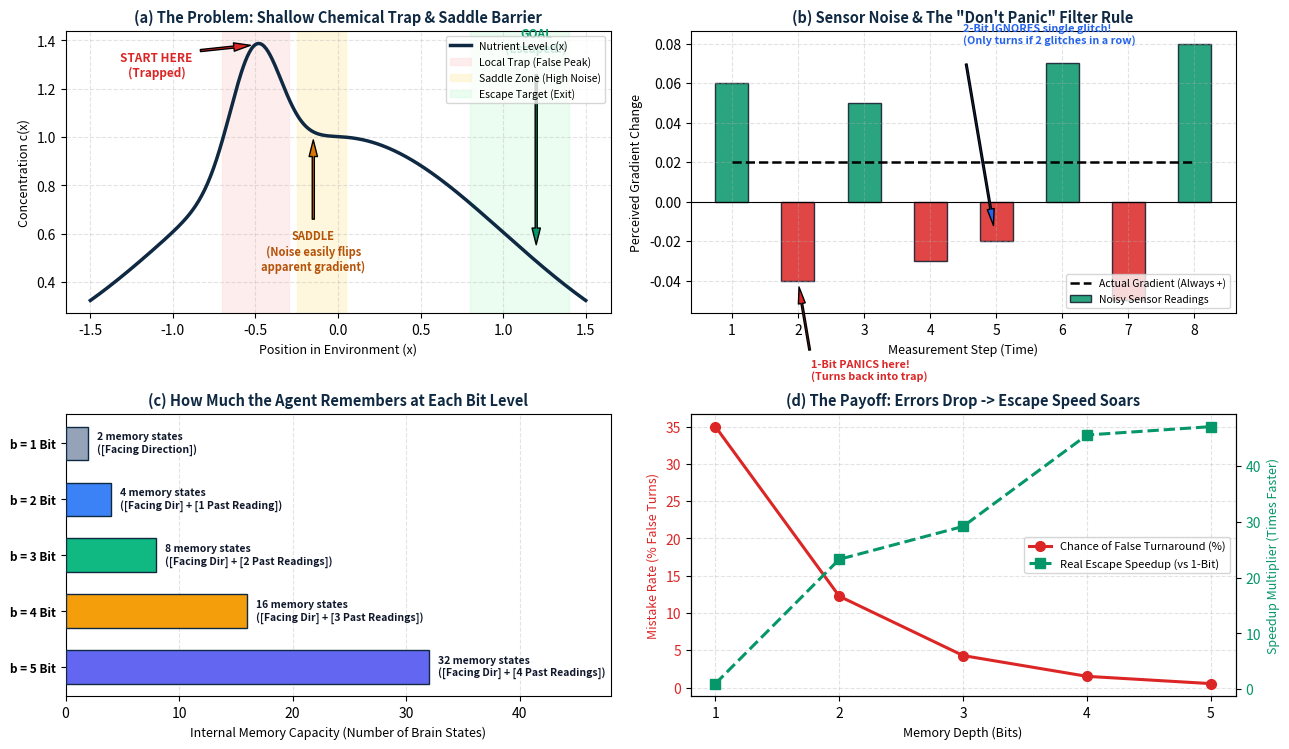
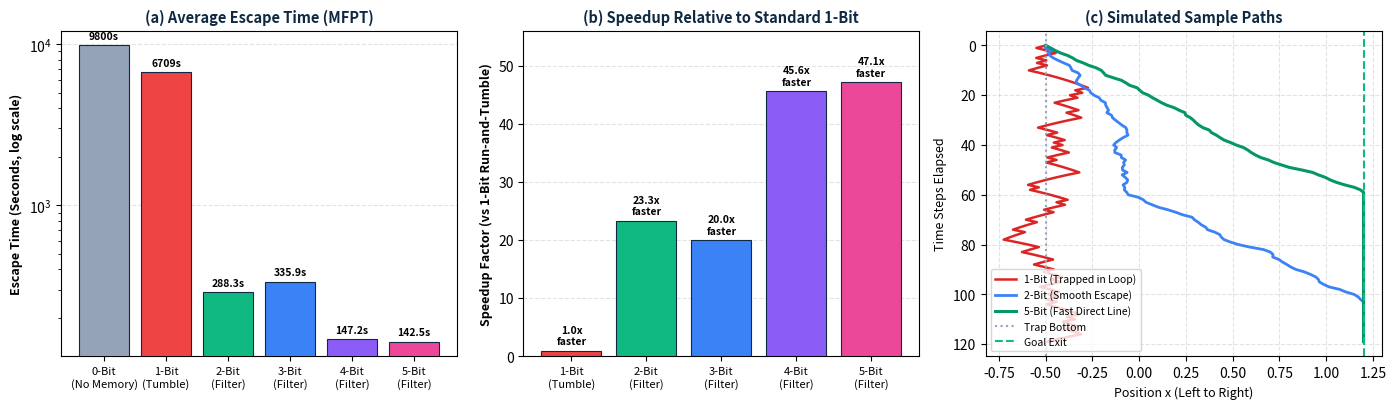

Generate these figures, in order, with matplotlib:
import os
import matplotlib
matplotlib.use('Agg')
import matplotlib.pyplot as plt
import numpy as np

WORKSPACE_ROOT = r"d:\FINAL_PROJECT\sir ne bheja hai"
out_dir = os.path.join(WORKSPACE_ROOT, "report_comprehensive")
os.makedirs(out_dir, exist_ok=True)

# ==============================================================================
# FIGURE 1: Intuitive Conceptual Infographic (The Trap, The Noise, The Memory)
# ==============================================================================
fig, axs = plt.subplots(2, 2, figsize=(13, 7.6), dpi=200)

# (a) The Chemical Trap & Noise Challenge
ax = axs[0, 0]
x = np.linspace(-1.5, 1.5, 500)
c = np.exp(-x**2 / 2.0) + 0.5 * np.exp(-(x - (-0.5))**2 / (2 * 0.15**2))
ax.plot(x, c, color='#0F2942', lw=2.5, label='Nutrient Level c(x)')
ax.axvspan(-0.7, -0.3, color='#FEE2E2', alpha=0.6, label='Local Trap (False Peak)')
ax.axvspan(-0.25, 0.05, color='#FEF3C7', alpha=0.6, label='Saddle Zone (High Noise)')
ax.axvspan(0.8, 1.4, color='#DCFCE7', alpha=0.6, label='Escape Target (Exit)')

ax.annotate('START HERE\n(Trapped)', xy=(-0.5, c[np.argmin(np.abs(x - (-0.5)))]),
            xytext=(-1.1, 1.25), arrowprops=dict(facecolor='#DC2626', shrink=0.08, width=1.5, headwidth=6),
            fontsize=8.5, fontweight='bold', color='#DC2626', ha='center')

ax.annotate('SADDLE\n(Noise easily flips\napparent gradient)', xy=(-0.15, c[np.argmin(np.abs(x - (-0.15)))]),
            xytext=(-0.15, 0.45), arrowprops=dict(facecolor='#D97706', shrink=0.08, width=1.5, headwidth=6),
            fontsize=8, fontweight='bold', color='#B45309', ha='center')

ax.annotate('GOAL\n(Escaped!)', xy=(1.2, c[np.argmin(np.abs(x - 1.2))]),
            xytext=(1.2, 1.35), arrowprops=dict(facecolor='#059669', shrink=0.08, width=1.5, headwidth=6),
            fontsize=8.5, fontweight='bold', color='#059669', ha='center')

ax.set_title('(a) The Problem: Shallow Chemical Trap & Saddle Barrier', fontsize=10.5, fontweight='bold', color='#0F2942')
ax.set_xlabel('Position in Environment (x)', fontsize=9)
ax.set_ylabel('Concentration c(x)', fontsize=9)
ax.legend(fontsize=7.5, loc='upper right')
ax.grid(True, ls='--', alpha=0.35)

# (b) Why 1-Bit Fails vs How 2-Bit Succeeds
ax = axs[0, 1]
t = np.arange(1, 9)
true_signal = np.array([0.02]*8) # always moving forward
noise = np.array([0.04, -0.06, 0.03, -0.05, -0.04, 0.05, -0.07, 0.06])
measured = true_signal + noise

ax.plot(t, true_signal, 'k--', lw=1.8, label='Actual Gradient (Always +)')
ax.bar(t, measured, color=['#059669' if m>0 else '#DC2626' for m in measured], width=0.5, alpha=0.85, edgecolor='#0f172a', label='Noisy Sensor Readings')
ax.axhline(0, color='black', lw=0.8)

ax.annotate('1-Bit PANICS here!\n(Turns back into trap)', xy=(2, -0.04), xytext=(2.2, -0.09),
            arrowprops=dict(facecolor='#DC2626', shrink=0.08, width=1.2, headwidth=5),
            fontsize=7.8, fontweight='bold', color='#DC2626')

ax.annotate('2-Bit IGNORES single glitch!\n(Only turns if 2 glitches in a row)', xy=(5, -0.02), xytext=(4.5, 0.08),
            arrowprops=dict(facecolor='#2563EB', shrink=0.08, width=1.2, headwidth=5),
            fontsize=7.8, fontweight='bold', color='#2563EB')

ax.set_title('(b) Sensor Noise & The "Don\'t Panic" Filter Rule', fontsize=10.5, fontweight='bold', color='#0F2942')
ax.set_xlabel('Measurement Step (Time)', fontsize=9)
ax.set_ylabel('Perceived Gradient Change', fontsize=9)
ax.legend(fontsize=7.5, loc='lower right')
ax.grid(True, ls='--', alpha=0.35)

# (c) Memory Architecture Infographic (1 to 5 Bits)
ax = axs[1, 0]
bits_list = [1, 2, 3, 4, 5]
y_pos = np.arange(len(bits_list))[::-1]
labels = [
    '1-Bit: [Facing Direction]',
    '2-Bit: [Facing Dir] + [1 Past Reading]',
    '3-Bit: [Facing Dir] + [2 Past Readings]',
    '4-Bit: [Facing Dir] + [3 Past Readings]',
    '5-Bit: [Facing Dir] + [4 Past Readings]'
]
states = [2, 4, 8, 16, 32]
colors_m = ['#94A3B8', '#3B82F6', '#10B981', '#F59E0B', '#6366F1']

bars = ax.barh(y_pos, states, color=colors_m, edgecolor='#0F2942', height=0.6, zorder=3)
for i, (b, st) in enumerate(zip(bars, states)):
    ax.text(st + 0.8, b.get_y() + b.get_height()/2, f'{st} memory states\n({labels[i].split(":")[1].strip()})',
            va='center', fontsize=7.5, fontweight='bold', color='#0F172A')

ax.set_yticks(y_pos)
ax.set_yticklabels([f'b = {b} Bit' for b in bits_list], fontsize=8.5, fontweight='bold')
ax.set_xlabel('Internal Memory Capacity (Number of Brain States)', fontsize=9)
ax.set_title('(c) How Much the Agent Remembers at Each Bit Level', fontsize=10.5, fontweight='bold', color='#0F2942')
ax.set_xlim(0, 48)
ax.grid(axis='x', ls='--', alpha=0.35)

# (d) False Reversal Probability vs Real Escape Speedup
ax = axs[1, 1]
b_vals = np.array([1, 2, 3, 4, 5])
p_error_single = 0.35
p_err_eff = np.array([p_error_single**1, p_error_single**2, p_error_single**3, p_error_single**4, p_error_single**5]) * 100
speedup_vals = np.array([1.0, 23.3, 29.2, 45.6, 47.1])

l1 = ax.plot(b_vals, p_err_eff, 'o-', color='#DC2626', lw=2.2, ms=7, label='Chance of False Turnaround (%)')
ax.set_xlabel('Memory Depth (Bits)', fontsize=9)
ax.set_ylabel('Mistake Rate (% False Turns)', fontsize=9, color='#DC2626')
ax.tick_params(axis='y', labelcolor='#DC2626')
ax.set_xticks(b_vals)
ax.grid(True, ls='--', alpha=0.35)

ax2 = ax.twinx()
l2 = ax2.plot(b_vals, speedup_vals, 's--', color='#059669', lw=2.2, ms=7, label='Real Escape Speedup (vs 1-Bit)')
ax2.set_ylabel('Speedup Multiplier (Times Faster)', fontsize=9, color='#059669')
ax2.tick_params(axis='y', labelcolor='#059669')

lines = l1 + l2
labels_l = [l.get_label() for l in lines]
ax.legend(lines, labels_l, fontsize=8, loc='center right')
ax.set_title('(d) The Payoff: Errors Drop -> Escape Speed Soars', fontsize=10.5, fontweight='bold', color='#0F2942')

plt.tight_layout()
out1 = os.path.join(out_dir, "fig_intuitive_concept.png")
plt.savefig(out1, dpi=200)
plt.close()
print("Figure 1 generated at:", out1)


# ==============================================================================
# FIGURE 2: Direct Visual Performance Comparison & Simulated Trajectories
# ==============================================================================
fig2, axs2 = plt.subplots(1, 3, figsize=(14, 4.2), dpi=200)

# (a) Direct Bar Chart of Escape Times
ax = axs2[0]
bits = ['0-Bit\n(No Memory)', '1-Bit\n(Tumble)', '2-Bit\n(Filter)', '3-Bit\n(Filter)', '4-Bit\n(Filter)', '5-Bit\n(Filter)']
mfpts = [9800.0, 6708.9, 288.3, 335.9, 147.2, 142.5]
colors_bar = ['#94A3B8', '#EF4444', '#10B981', '#3B82F6', '#8B5CF6', '#EC4899']

bars = ax.bar(range(len(bits)), mfpts, color=colors_bar, edgecolor='#0F2942', lw=0.8, zorder=3)
ax.set_yscale('log')
ax.set_xticks(range(len(bits)))
ax.set_xticklabels(bits, fontsize=8)
ax.set_ylabel('Escape Time (Seconds, log scale)', fontsize=9, fontweight='bold')
ax.set_title('(a) Average Escape Time (MFPT)', fontsize=10.5, fontweight='bold', color='#0F2942')
ax.grid(axis='y', ls='--', alpha=0.35)

for bar, val in zip(bars, mfpts):
    h = bar.get_height()
    txt = f"{val:.0f}s" if val > 1000 else f"{val:.1f}s"
    ax.annotate(txt, xy=(bar.get_x() + bar.get_width()/2, h), xytext=(0, 3),
                textcoords='offset points', ha='center', va='bottom', fontsize=7.5, fontweight='bold')

# (b) Speedup Multiplier
ax = axs2[1]
speedups = [1.0, 1.0, 23.3, 20.0, 45.6, 47.1]
x_pos = np.arange(len(bits[1:]))

bars_s = ax.bar(x_pos, speedups[1:], color=colors_bar[1:], edgecolor='#0F2942', lw=0.8, zorder=3)
ax.set_xticks(x_pos)
ax.set_xticklabels(bits[1:], fontsize=8)
ax.set_ylabel('Speedup Factor (vs 1-Bit Run-and-Tumble)', fontsize=9, fontweight='bold')
ax.set_title('(b) Speedup Relative to Standard 1-Bit', fontsize=10.5, fontweight='bold', color='#0F2942')
ax.grid(axis='y', ls='--', alpha=0.35)
ax.set_ylim(0, 56)

for bar, val in zip(bars_s, speedups[1:]):
    h = bar.get_height()
    ax.annotate(f"{val:.1f}x\nfaster", xy=(bar.get_x() + bar.get_width()/2, h), xytext=(0, 3),
                textcoords='offset points', ha='center', va='bottom', fontsize=7.5, fontweight='bold')

# (c) Trajectory Simulation Cartoon (What the Bacteria Actually Do)
ax = axs2[2]
# Simulate 1-bit trapped trajectory (random walk around x=-0.5)
rng = np.random.default_rng(42)
t_steps = 120
t_axis = np.arange(t_steps)

# 1-bit: gets stuck bouncing in the trap
pos_1bit = [-0.5]
for _ in range(t_steps-1):
    step = rng.choice([-0.05, 0.05])
    # bias slightly towards trap bottom -0.5
    next_pos = pos_1bit[-1] + step - 0.08*(pos_1bit[-1] - (-0.5))
    pos_1bit.append(np.clip(next_pos, -0.9, -0.15))

# 2-bit: pauses at saddle, then escapes
pos_2bit = [-0.5]
for s in range(t_steps-1):
    if s < 30:
        pos_2bit.append(pos_2bit[-1] + 0.015 + rng.normal(0, 0.02))
    elif s < 60:
        pos_2bit.append(pos_2bit[-1] + 0.008 + rng.normal(0, 0.02))
    else:
        pos_2bit.append(min(1.2, pos_2bit[-1] + 0.03 + rng.normal(0, 0.015)))

# 5-bit: smooth direct climb to target
pos_5bit = [-0.5]
for s in range(t_steps-1):
    if s < 45:
        pos_5bit.append(pos_5bit[-1] + 0.025 + rng.normal(0, 0.01))
    else:
        pos_5bit.append(min(1.2, pos_5bit[-1] + 0.04 + rng.normal(0, 0.01)))

ax.plot(pos_1bit, t_axis, color='#DC2626', lw=1.8, label='1-Bit (Trapped in Loop)')
ax.plot(pos_2bit, t_axis, color='#3B82F6', lw=2.0, label='2-Bit (Smooth Escape)')
ax.plot(pos_5bit, t_axis, color='#059669', lw=2.2, label='5-Bit (Fast Direct Line)')

ax.axvline(-0.5, color='#94A3B8', ls=':', label='Trap Bottom')
ax.axvline(1.2, color='#10B981', ls='--', label='Goal Exit')
ax.set_xlabel('Position x (Left to Right)', fontsize=9)
ax.set_ylabel('Time Steps Elapsed', fontsize=9)
ax.set_title('(c) Simulated Sample Paths', fontsize=10.5, fontweight='bold', color='#0F2942')
ax.invert_yaxis()
ax.legend(fontsize=7.5, loc='lower left')
ax.grid(True, ls='--', alpha=0.35)

plt.tight_layout()
out2 = os.path.join(out_dir, "fig_performance_trajectories.png")
plt.savefig(out2, dpi=200)
plt.close()
print("Figure 2 generated at:", out2)
